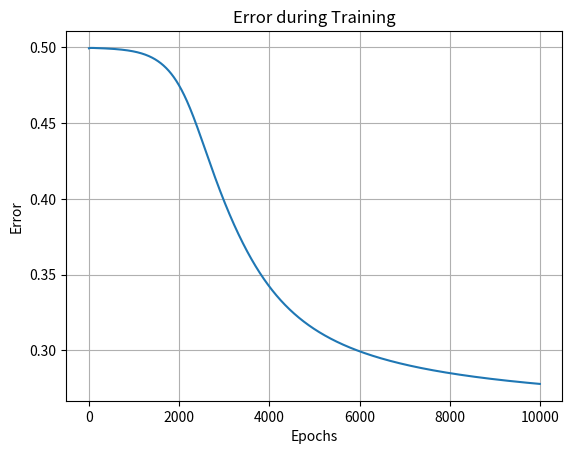

Generate this figure with matplotlib:
''' Program is made so that the weights are generated randomly
    and the output error is only treated like good or not without
    any sugestions in which way it should go, but there are 
    2 hidden layers and sigmoid function activation'''
import numpy as np
import matplotlib.pyplot as plt

''' Encapsuled perceptron class with their functions '''
class TwoLayerPerceptron:
    ''' Initializing perceptron variables '''
    def __init__(self, input_size, hidden_size, output_size):
        # Setting weight and biases for two layers of perceptron
        ''' First layer '''
        self.hidden_weights = np.random.rand(input_size, hidden_size)
        self.hidden_bias = np.random.rand(hidden_size)
        ''' Second layer '''
        self.output_weights = np.random.rand(hidden_size, output_size)
        self.output_bias = np.random.rand(output_size)
        self.plt_errors = []

    ''' Activate function for neuron '''
    # Sigmoid activation function
    def sigmoid(self, x):
        self.x = x
        return 1 / (1 + np.exp(-self.x))

    ''' Prediction function (main, estimating output) '''
    def predict(self, inputs):
        self.inputs = inputs
        # Dot product of inserting inputs and their weights with biases
        self.hidden_layer_input = np.dot(self.inputs, self.hidden_weights) + self.hidden_bias
        # Applying activation function
        self.hidden_layer_output = self.sigmoid(self.hidden_layer_input)
        self.output_layer_input = np.dot(self.hidden_layer_output, self.output_weights) + self.output_bias
        self.output = self.sigmoid(self.output_layer_input)
        # Returning estimated values depending on two layers
        return self.output, self.hidden_layer_output

    ''' Comparison function '''
    def train(self, inputs, targets, learning_rate=0.1, max_epochs=10000):
        self.inputs = inputs
        self.targets = targets
        self.learning_rate = learning_rate
        self.max_epochs = max_epochs
        for _ in range(self.max_epochs):
            # Uses prediction function to make a guess of outputs depending on weights
            self.output, self.hidden_layer_oputput = self.predict(self.inputs)

            # Checks if prediction and targets are the same
            self.output_error = self.targets - self.output
            self.output_delta = self.output_error * self.output * (1 - self.output)
            self.hidden_error = np.dot(self.output_delta, self.output_weights.T)
            self.hidden_delta = self.hidden_error * self.hidden_layer_output * (1 - self.hidden_layer_output)

            # Update weights and biases
            self.output_weights += self.learning_rate * np.dot(self.hidden_layer_output.T, self.output_delta)
            self.output_bias += self.learning_rate * np.sum(self.output_delta, axis = 0)
            self.hidden_weights += self.learning_rate * np.dot(inputs.T, self.hidden_delta)
            self.hidden_bias += self.learning_rate * np.sum(self.hidden_delta, axis = 0)

            # Storing data for plot
            self.error = np.mean(np.abs(self.output_error))
            self.plt_errors.append(self.error)

            # Check for convergence
            if self.error < 0.01:
                break
            
    def plot_errors(self):
        plt.plot(self.plt_errors)
        plt.title('Error during Training')
        plt.grid(visible=1)
        plt.xlabel('Epochs')
        plt.ylabel('Error')
        plt.show()

def main():
    # Inputs and targets for XOR
    inputs = np.array([[0, 0], [0, 1], [1, 0], [1, 1]])
    targets = np.array([[0], [1], [1], [0]])

    # Create two-layered perceptron
    perceptron = TwoLayerPerceptron(input_size=2, hidden_size=2, output_size=1)

    # Train perceptron
    perceptron.train(inputs, targets)
    
    # Ploting
    perceptron.plot_errors()

    # Test the trained perceptron
    print("\nTesting XOR gate:")
    for i in range(len(inputs)):
        x1 = inputs[i][0]
        x2 = inputs[i][1]
        prediction = perceptron.predict(np.array([[x1, x2]]))[0]
        print(f"Input: ({x1}, {x2}), Predicted Output: {prediction}")

if __name__ == "__main__":
    main()